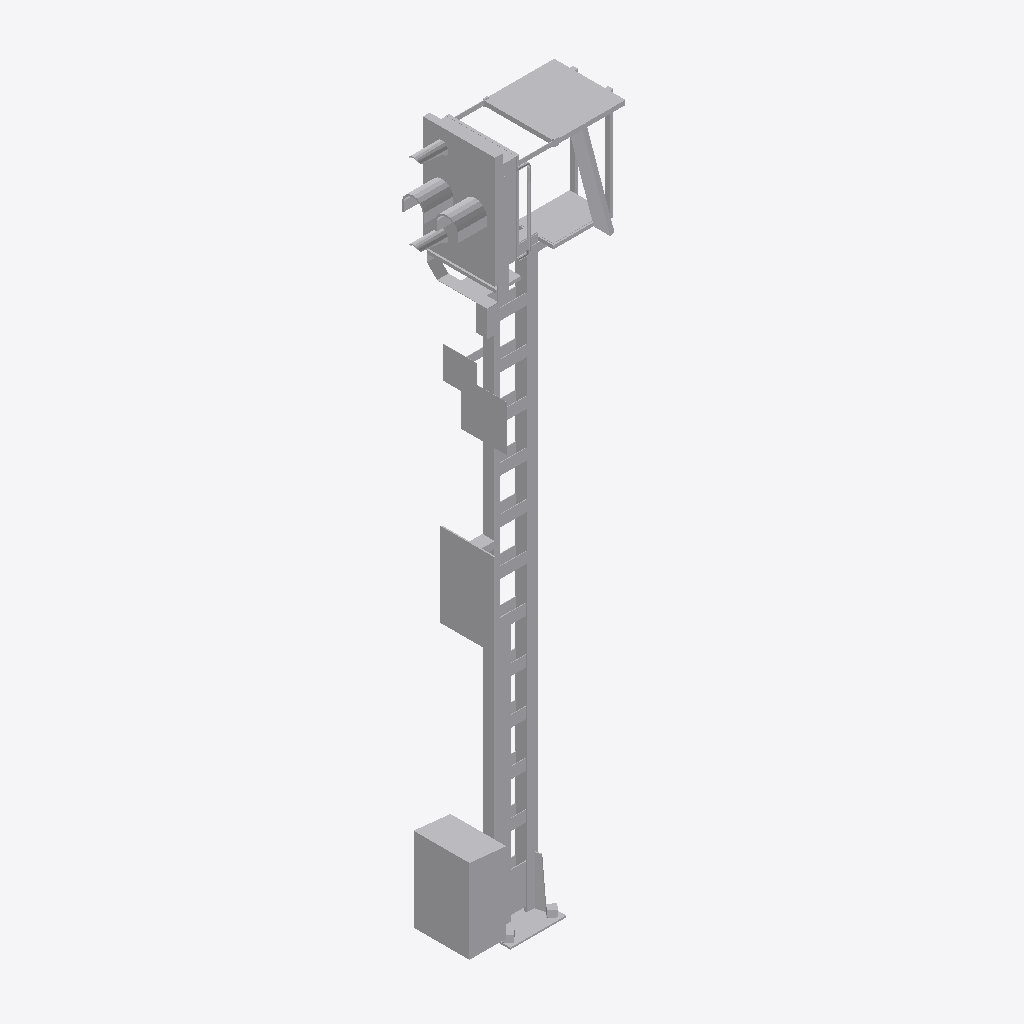
Isometric view of an IFC building model (IFC-SPF (STEP), schema IFC4, length unit metre), seen from the south-west, elements coloured by IFC class: 1 other element (light grey).
Extent 1.5 m × 0.7 m × 6.3 m (x, y, z). Storeys (1): Ebene 1 at 0.00 m. Elements (1): 1 IfcBuildingElementProxy.

HEADER;
FILE_DESCRIPTION(('ViewDefinition [ReferenceView_V1.1]'),'2;1');
FILE_NAME('','2022-06-24T10:58:33',(''),(''),'The EXPRESS Data Manager Version 5.02.0100.07 : ','20211019_1515(x64) - Exporter 20.2.60.15 - Defau','');
FILE_SCHEMA(('IFC4'));
ENDSEC;
DATA;
#107=IFCPROJECT('2zACrD8ZbAoAw4PdOUautt',#42,'',$,$,'','',(#98),#93);
#13936=IFCSITE('2zACrD8ZbAoAw4PdOUautr',#42,'Default',$,$,#13933,$,$,.ELEMENT.,(42,24,53,508911),(-71,-15,-29,-58837),0.0,$,$);
#122=IFCBUILDING('2zACrD8ZbAoAw4PdOUauts',#42,'',$,$,#33,$,'',.ELEMENT.,$,$,$);
#135=IFCBUILDINGSTOREY('2zACrD8ZbAoAw4PdRXR7I8',#42,'Ebene 1',$,'Ebene:Ebene 1',#133,$,'Ebene 1',.ELEMENT.,0.0);
#13802=IFCBUILDINGELEMENTPROXY('1A5Yt2$VHFGRo2HLYspWev',#42,'S 8000.5.7-18_M5200-VS-B_LOD400-500:S 8000.5.7-18_M5200-VS-B_LOD400-500:3346',$,'S 8000.5.7-18_M5200-VS-B_LOD400-500:S 8000.5.7-18_M5200-VS-B_LOD400-500',#13800,#13794,'3346',$);
ENDSEC;
